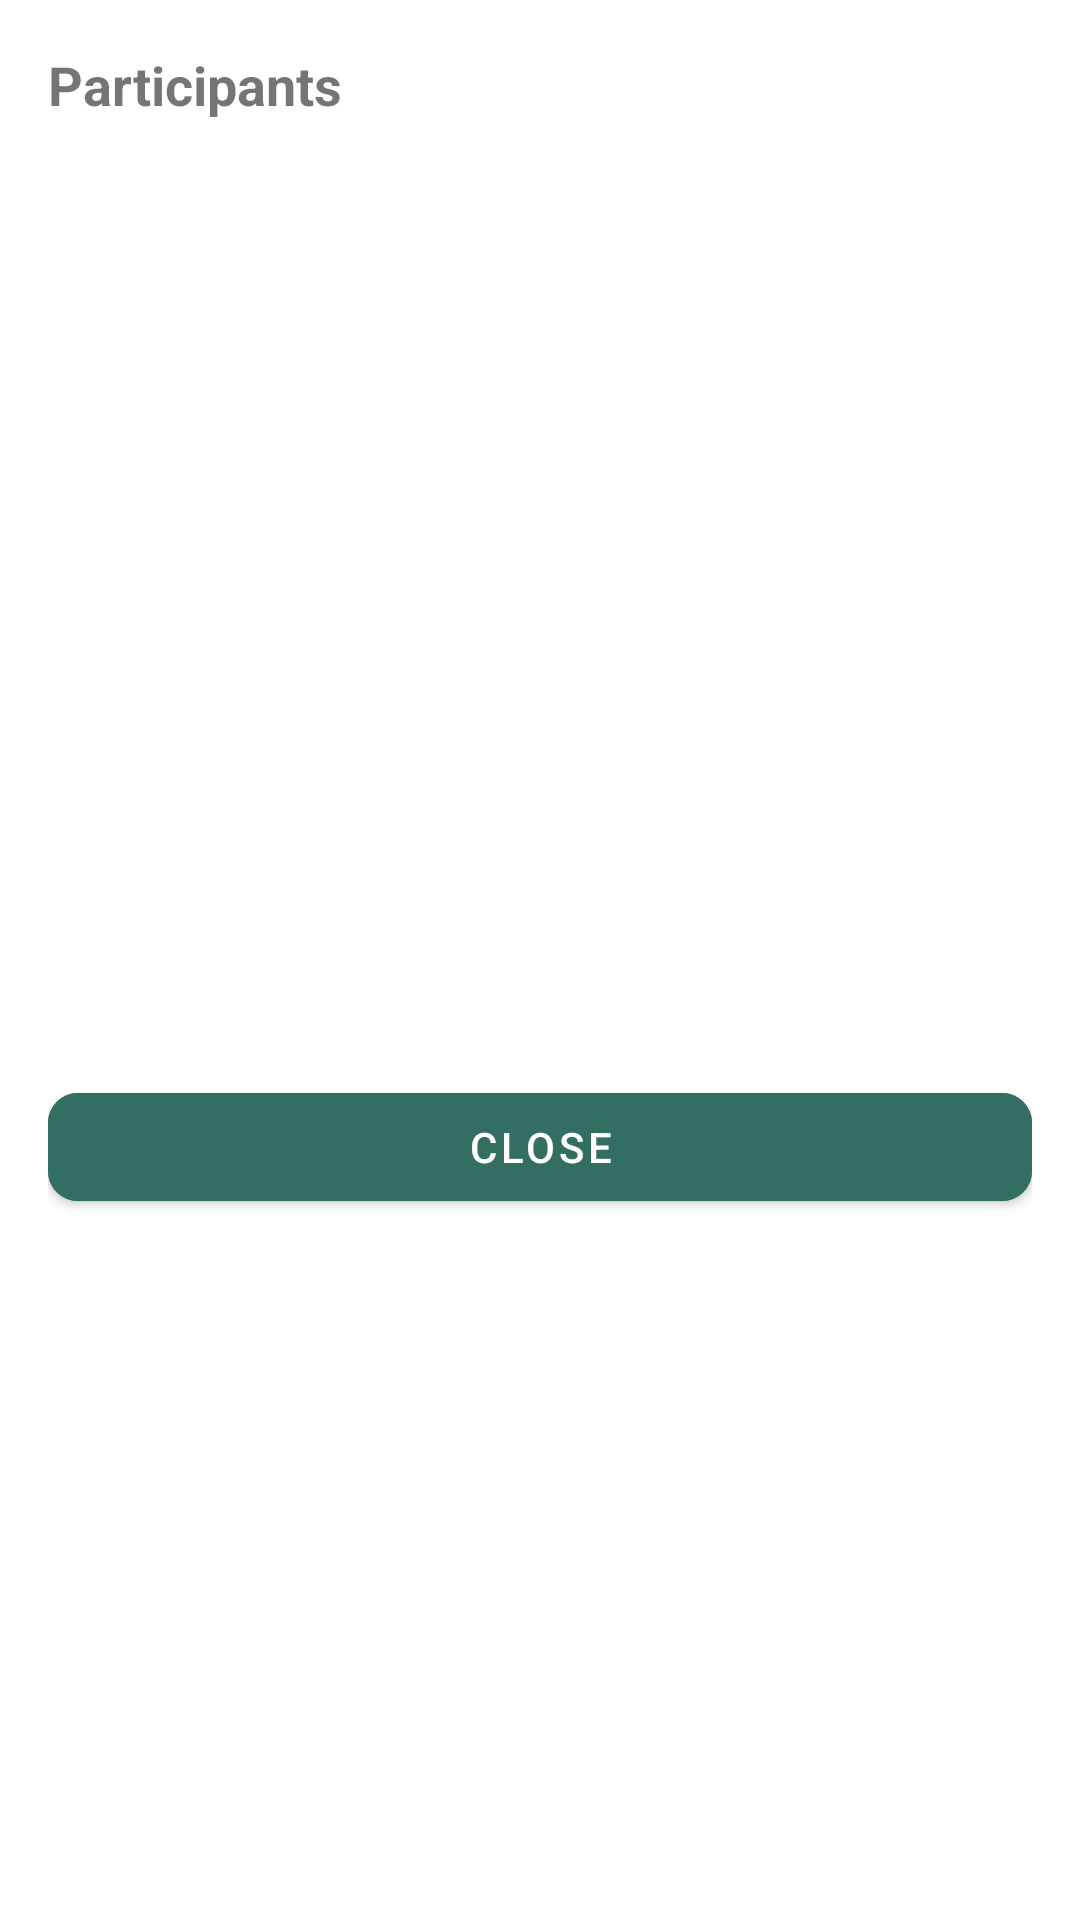

Layout XML and referenced resources for this Android screen:
<!-- AndroidManifest.xml: application theme Theme.SimbasFriends -->
<!-- res/layout/dialog_participants.xml -->
<LinearLayout xmlns:android="http://schemas.android.com/apk/res/android"
    android:layout_width="match_parent"
    android:layout_height="wrap_content"
    xmlns:app="http://schemas.android.com/apk/res-auto"
    android:orientation="vertical"
    android:padding="16dp">

    <androidx.appcompat.widget.AppCompatTextView
        android:id="@+id/titleParticipants"
        android:layout_width="wrap_content"
        android:layout_height="wrap_content"
        android:text="@string/participants"
        android:textSize="18sp"
        android:textStyle="bold"
        android:paddingBottom="8dp"/>

    <androidx.recyclerview.widget.RecyclerView
        android:id="@+id/recyclerViewParticipants"
        android:layout_width="match_parent"
        android:layout_height="300dp"
        android:nestedScrollingEnabled="true"/>

    <com.google.android.material.button.MaterialButton
        android:id="@+id/btnCloseDialog"
        android:layout_width="match_parent"
        android:layout_height="wrap_content"
        android:text="@string/close"
        app:cornerRadius="10dp"
        android:backgroundTint="@color/dark_green"
        android:layout_marginTop="10dp"/>
</LinearLayout>
<!-- resources referenced by this layout -->
<resources>
  <color name="dark_green">#326e62</color>
  <string name="close">Close</string>
  <string name="participants">Participants</string>
  <style name="Theme.SimbasFriends" parent="Base.Theme.SimbasFriends" />
  <style name="Base.Theme.SimbasFriends" parent="Theme.MaterialComponents.Light.NoActionBar">
          
          
      </style>
</resources>
